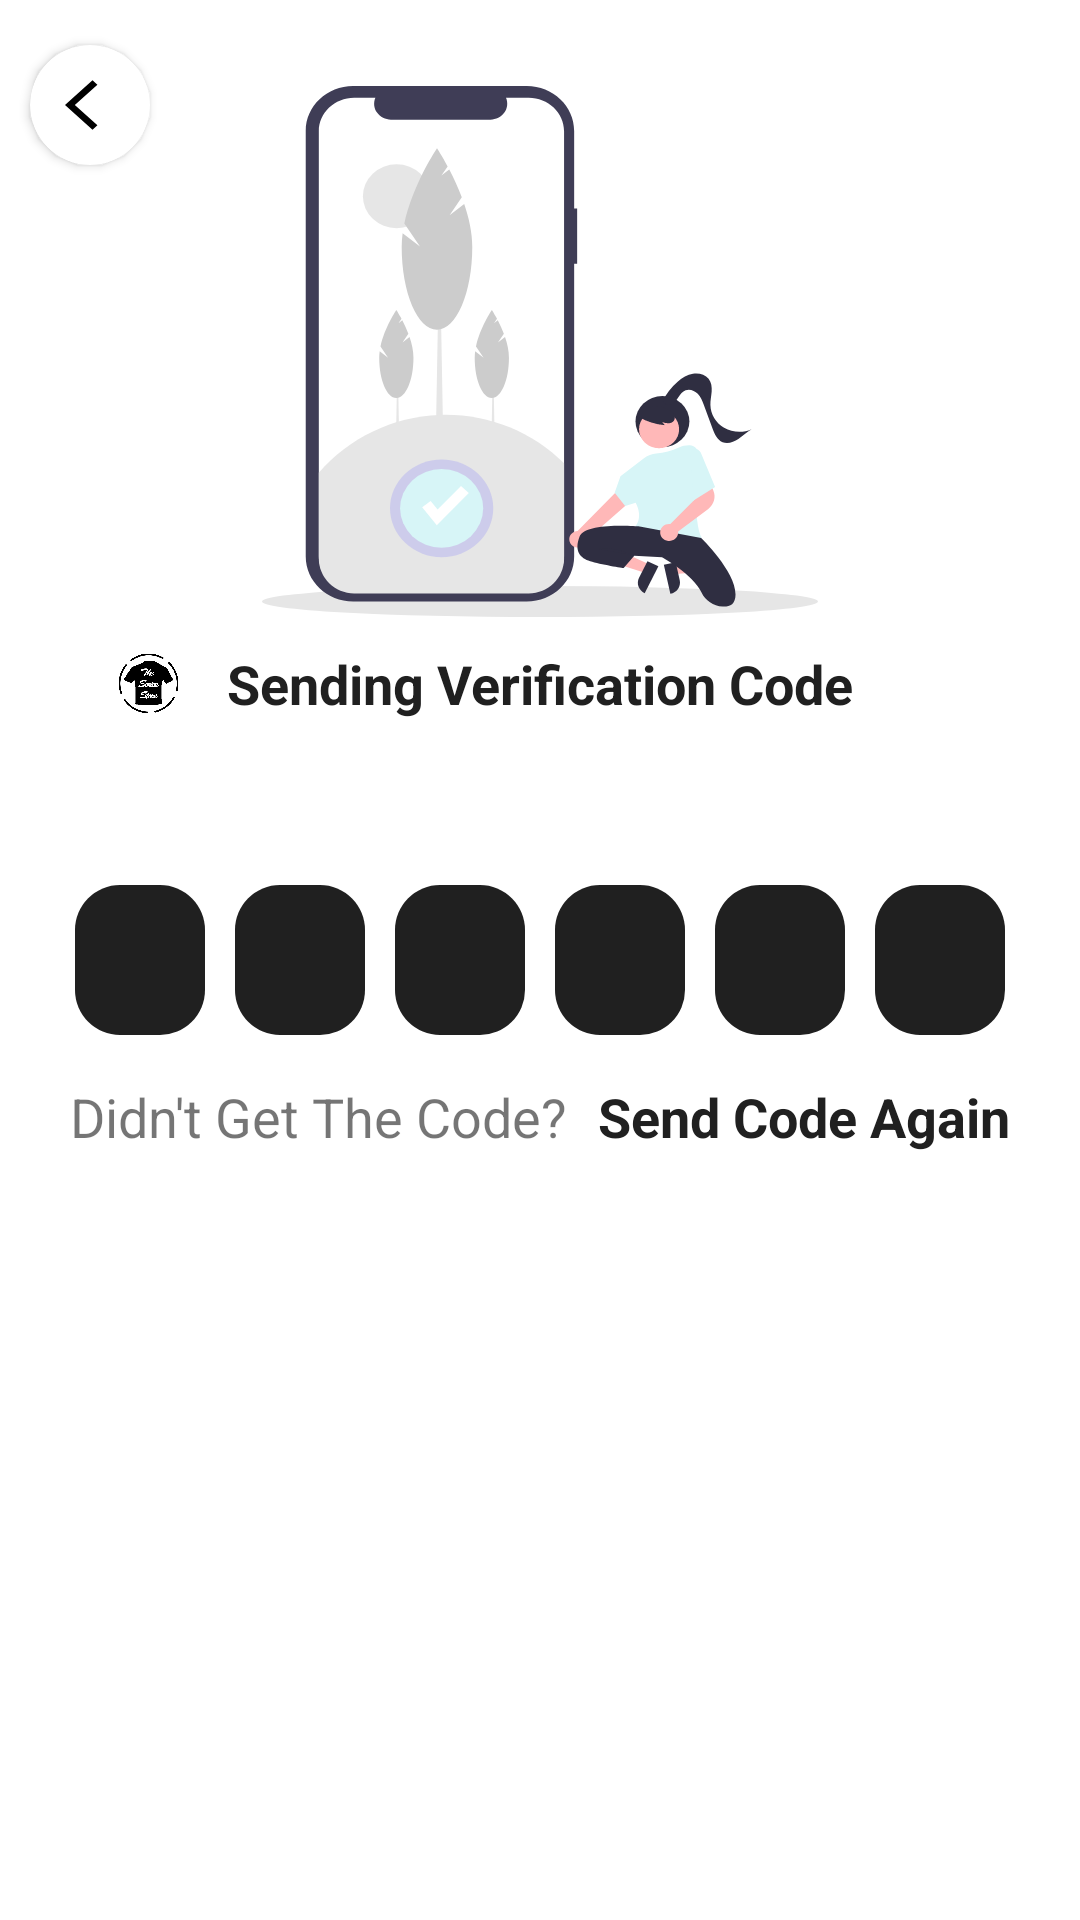

Layout XML and referenced resources for this Android screen:
<!-- AndroidManifest.xml: application theme Theme.Default -->
<!-- res/layout/activity_verify_otp.xml -->
<?xml version="1.0" encoding="utf-8"?>
<layout xmlns:android="http://schemas.android.com/apk/res/android"
    xmlns:app="http://schemas.android.com/apk/res-auto"
    xmlns:tools="http://schemas.android.com/tools">

    <data>

    </data>

    <androidx.constraintlayout.widget.ConstraintLayout
        android:layout_width="match_parent"
        android:layout_height="match_parent"
        android:id="@+id/cons2"
        android:background="@color/white"
        tools:context=".VerifyOtp">


        <androidx.cardview.widget.CardView
            android:id="@+id/back"
            android:layout_width="40dp"
            android:layout_height="40dp"
            android:layout_marginStart="10dp"
            android:layout_marginTop="15dp"
            app:cardBackgroundColor="@color/white"
            app:cardCornerRadius="20dp"
            app:layout_constraintStart_toStartOf="parent"
            app:layout_constraintTop_toTopOf="parent">

            <ImageView
                android:layout_width="20dp"
                android:layout_height="20dp"
                android:layout_gravity="center"
                android:adjustViewBounds="true"
                android:cropToPadding="false"
                app:tint="@color/black"
                android:src="@drawable/back" />

        </androidx.cardview.widget.CardView>

        <ImageView
            android:id="@+id/imageView4"
            android:layout_width="wrap_content"
            android:layout_height="wrap_content"
            android:layout_marginBottom="10dp"
            app:layout_constraintBottom_toTopOf="@+id/sendingcodetext"
            app:layout_constraintEnd_toEndOf="parent"
            app:layout_constraintStart_toStartOf="parent"
            app:srcCompat="@drawable/verifyphone" />

        <com.airbnb.lottie.LottieAnimationView
            android:id="@+id/lottie"
            android:layout_width="match_parent"
            android:layout_height="wrap_content"
            android:visibility="gone"
            app:layout_constraintTop_toTopOf="@+id/imageView4"
            app:lottie_loop="true"
            app:lottie_rawRes="@raw/celebrate" />

        <androidx.cardview.widget.CardView
            android:id="@+id/proceedcard"
            android:layout_width="match_parent"
            android:layout_height="60dp"
            android:layout_marginStart="20dp"
            android:layout_marginLeft="20dp"
            android:visibility="gone"
            android:layout_marginEnd="20dp"
            android:layout_marginRight="20dp"
            android:layout_marginBottom="30dp"
            app:cardBackgroundColor="@color/darkgrey"
            app:cardCornerRadius="45dp"
            app:layout_constraintBottom_toBottomOf="parent"
            app:layout_constraintEnd_toEndOf="parent"
            app:layout_constraintStart_toStartOf="parent">

            <ProgressBar
                android:layout_width="30dp"
                android:layout_height="30dp"
                android:layout_gravity="center_vertical"
                android:id="@+id/progressbar2"
                android:indeterminateDrawable="@drawable/progress"
                android:visibility="gone"
                android:layout_marginStart="20dp" />

            <TextView
                android:id="@+id/proceed"
                android:layout_width="match_parent"
                android:layout_height="match_parent"
                android:gravity="center"
                style="@style/SelectableItemBackground"
                android:text="Proceed"
                android:textColor="@color/white"
                android:foreground="?attr/selectableItemBackground"
                android:textSize="16sp"
                android:textStyle="bold" />

        </androidx.cardview.widget.CardView>

        <LinearLayout
            android:id="@+id/linearLayout2"
            android:layout_width="match_parent"
            android:layout_height="60dp"
            android:layout_marginStart="20dp"
            android:layout_marginLeft="20dp"
            android:layout_marginEnd="20dp"
            android:layout_marginRight="20dp"
            android:weightSum="6"
            app:layout_constraintBottom_toBottomOf="parent"
            app:layout_constraintEnd_toEndOf="parent"
            app:layout_constraintStart_toStartOf="parent"
            app:layout_constraintTop_toTopOf="parent">

            <EditText
                android:id="@+id/code1"
                android:layout_width="0dp"
                android:layout_height="50dp"
                android:layout_margin="5dp"
                android:layout_weight="1"
                android:background="@drawable/codeedittext"
                android:enabled="false"
                android:textCursorDrawable="@null"
                android:gravity="center"
                android:inputType="number"
                android:maxLength="1"
                android:textColor="@color/white"
                android:textSize="25sp"
                android:textStyle="bold" />

            <EditText
                android:id="@+id/code2"
                android:layout_width="0dp"
                android:layout_height="50dp"
                android:layout_margin="5dp"
                android:layout_weight="1"
                android:background="@drawable/codeedittext"
                android:textCursorDrawable="@null"
                android:enabled="false"
                android:gravity="center"
                android:inputType="number"
                android:maxLength="1"
                android:textColor="@color/white"
                android:textSize="25sp"
                android:textStyle="bold" />

            <EditText
                android:id="@+id/code3"
                android:layout_width="0dp"
                android:layout_height="50dp"
                android:layout_margin="5dp"
                android:layout_weight="1"
                android:background="@drawable/codeedittext"
                android:enabled="false"
                android:gravity="center"
                android:textCursorDrawable="@null"
                android:inputType="number"
                android:maxLength="1"
                android:textColor="@color/white"
                android:textSize="25sp"
                android:textStyle="bold" />

            <EditText
                android:id="@+id/code4"
                android:layout_width="0dp"
                android:layout_height="50dp"
                android:layout_margin="5dp"
                android:layout_weight="1"
                android:background="@drawable/codeedittext"
                android:enabled="false"
                android:gravity="center"
                android:inputType="number"
                android:textCursorDrawable="@null"
                android:maxLength="1"
                android:textColor="@color/white"
                android:textSize="25sp"
                android:textStyle="bold" />

            <EditText
                android:id="@+id/code5"
                android:layout_width="0dp"
                android:layout_height="50dp"
                android:layout_margin="5dp"
                android:layout_weight="1"
                android:background="@drawable/codeedittext"
                android:enabled="false"
                android:gravity="center"
                android:inputType="number"
                android:textCursorDrawable="@null"
                android:maxLength="1"
                android:textColor="@color/white"
                android:textSize="25sp"
                android:textStyle="bold" />

            <EditText
                android:id="@+id/code6"
                android:layout_width="0dp"
                android:layout_height="50dp"
                android:layout_margin="5dp"
                android:layout_weight="1"
                android:background="@drawable/codeedittext"
                android:enabled="false"
                android:textCursorDrawable="@null"
                android:gravity="center"
                android:inputType="number"
                android:maxLength="1"
                android:textColor="@color/white"
                android:textSize="25sp"
                android:textStyle="bold" />

        </LinearLayout>


        <ProgressBar
            android:id="@+id/progressbar"
            android:layout_width="wrap_content"
            android:layout_height="0dp"
            android:padding="2dp"
            android:indeterminateDrawable="@drawable/customprogressbar"
            app:layout_constraintBottom_toBottomOf="@+id/sendingcodetext"
            app:layout_constraintEnd_toStartOf="@+id/sendingcodetext"
            app:layout_constraintTop_toTopOf="@+id/sendingcodetext" />

        <TextView
            android:id="@+id/sendingcodetext"
            android:layout_width="wrap_content"
            android:layout_height="wrap_content"
            android:layout_marginBottom="50dp"
            android:text="Sending Verification Code"
            android:textColor="@color/darkgrey"
            android:textSize="18sp"
            android:textStyle="bold"
            app:layout_constraintBottom_toTopOf="@+id/linearLayout2"
            app:layout_constraintEnd_toEndOf="@+id/imageView4"
            app:layout_constraintStart_toStartOf="@+id/imageView4" />

        <LinearLayout
            android:layout_width="wrap_content"
            android:layout_height="wrap_content"
            android:orientation="horizontal"
            android:layout_marginTop="10dp"
            app:layout_constraintEnd_toEndOf="@+id/linearLayout2"
            app:layout_constraintStart_toStartOf="@+id/linearLayout2"
            app:layout_constraintTop_toBottomOf="@+id/linearLayout2">

            <TextView
                android:id="@+id/didnotgettext"
                android:layout_width="wrap_content"
                android:layout_height="wrap_content"
                android:text="Didn't Get The Code?"
                android:textSize="18sp"
                app:layout_constraintTop_toBottomOf="@+id/linearLayout2"
                tools:layout_editor_absoluteX="48dp" />

            <TextView
                android:id="@+id/sendcodeagain"
                android:layout_width="wrap_content"
                android:layout_height="wrap_content"
                android:text="Send Code Again"
                android:layout_marginStart="10dp"
                android:textSize="18sp"
                android:textColor="@color/darkgrey"
                android:textStyle="bold"
                app:layout_constraintTop_toBottomOf="@+id/linearLayout2"
                tools:layout_editor_absoluteX="48dp" />

        </LinearLayout>

    </androidx.constraintlayout.widget.ConstraintLayout>
</layout>
<!-- resources referenced by this layout -->
<resources>
  <color name="black">#FF000000</color>
  <color name="darkgrey">#202020</color>
  <color name="white">#FFFFFF</color>
  <!-- drawable back (drawable) -->
  <vector android:autoMirrored="true" android:height="24dp"
      android:tint="#FFFFFF" android:viewportHeight="24"
      android:viewportWidth="18" android:width="20dp" xmlns:android="http://schemas.android.com/apk/res/android">
      <path android:fillColor="@android:color/white" android:pathData="M11.67,3.87L9.9,2.1 0,12l9.9,9.9 1.77,-1.77L3.54,12z"/>
  </vector>
  <!-- drawable codeedittext (drawable) -->
  <?xml version="1.0" encoding="utf-8"?>
  <shape android:shape="rectangle" xmlns:android="http://schemas.android.com/apk/res/android">
  
      <corners android:radius="15dp"/>
  
      <solid android:color="@color/darkgrey"/>
  </shape>
  <!-- drawable customprogressbar (drawable) -->
  <?xml version="1.0" encoding="utf-8"?>
  <layer-list xmlns:android="http://schemas.android.com/apk/res/android">
      <item>
          <rotate
              android:drawable="@drawable/spinner"
              android:fillAfter="true"
              android:fromDegrees="0"
              android:pivotX="55%"
              android:pivotY="50%"
              android:toDegrees="360" />
      </item>
  </layer-list>
  <!-- drawable progress (drawable) -->
  <?xml version="1.0" encoding="utf-8"?>
  <rotate xmlns:android="http://schemas.android.com/apk/res/android"
      android:pivotX="50%" android:pivotY="50%" android:fromDegrees="0"
      android:toDegrees="1080">
      <shape android:shape="ring" android:innerRadiusRatio="3.5"
          android:thicknessRatio="40" android:useLevel="false">
  
          <size android:width="20dip" android:height="20dip" />
          <gradient android:type="sweep" android:useLevel="false"
              android:startColor="@color/darkgrey"
              android:centerColor="#00C3C3C3"
              android:endColor="#00202020"
              android:angle="0"
              />
      </shape>
  </rotate>
  <!-- drawable verifyphone: png bitmap (drawable-hdpi, 16666 bytes) -->
  <style name="SelectableItemBackground">
          <item name="android:theme">@style/SelectableItemTheme</item>
          <item name="android:background">?attr/selectableItemBackground</item>
      </style>
  <style name="Theme.Default" parent="Theme.MaterialComponents.Light.NoActionBar">
          
          <item name="colorPrimary">#2E2E2E</item>
          <item name="colorPrimaryVariant">@color/white</item>
          <item name="colorOnPrimary">@color/white</item>
          
          <item name="colorSecondary">@color/teal_200</item>
          <item name="colorSecondaryVariant">@color/teal_700</item>
          <item name="colorOnSecondary">@color/black</item>
          <item name="android:windowLightStatusBar">true</item>
  
          <item name="fontFamily">@font/quicksand_medium</item>
          
          <item name="android:statusBarColor" tools:targetApi="l">?attr/colorPrimaryVariant</item>
          
      </style>
  <!-- drawable spinner: png bitmap (drawable, 27905 bytes) -->
  <style name="SelectableItemTheme">
          <item name="colorControlHighlight">#4C4C4C</item>
      </style>
  <color name="teal_200">#FF5252</color>
  <color name="teal_700">#FF018786</color>
</resources>
